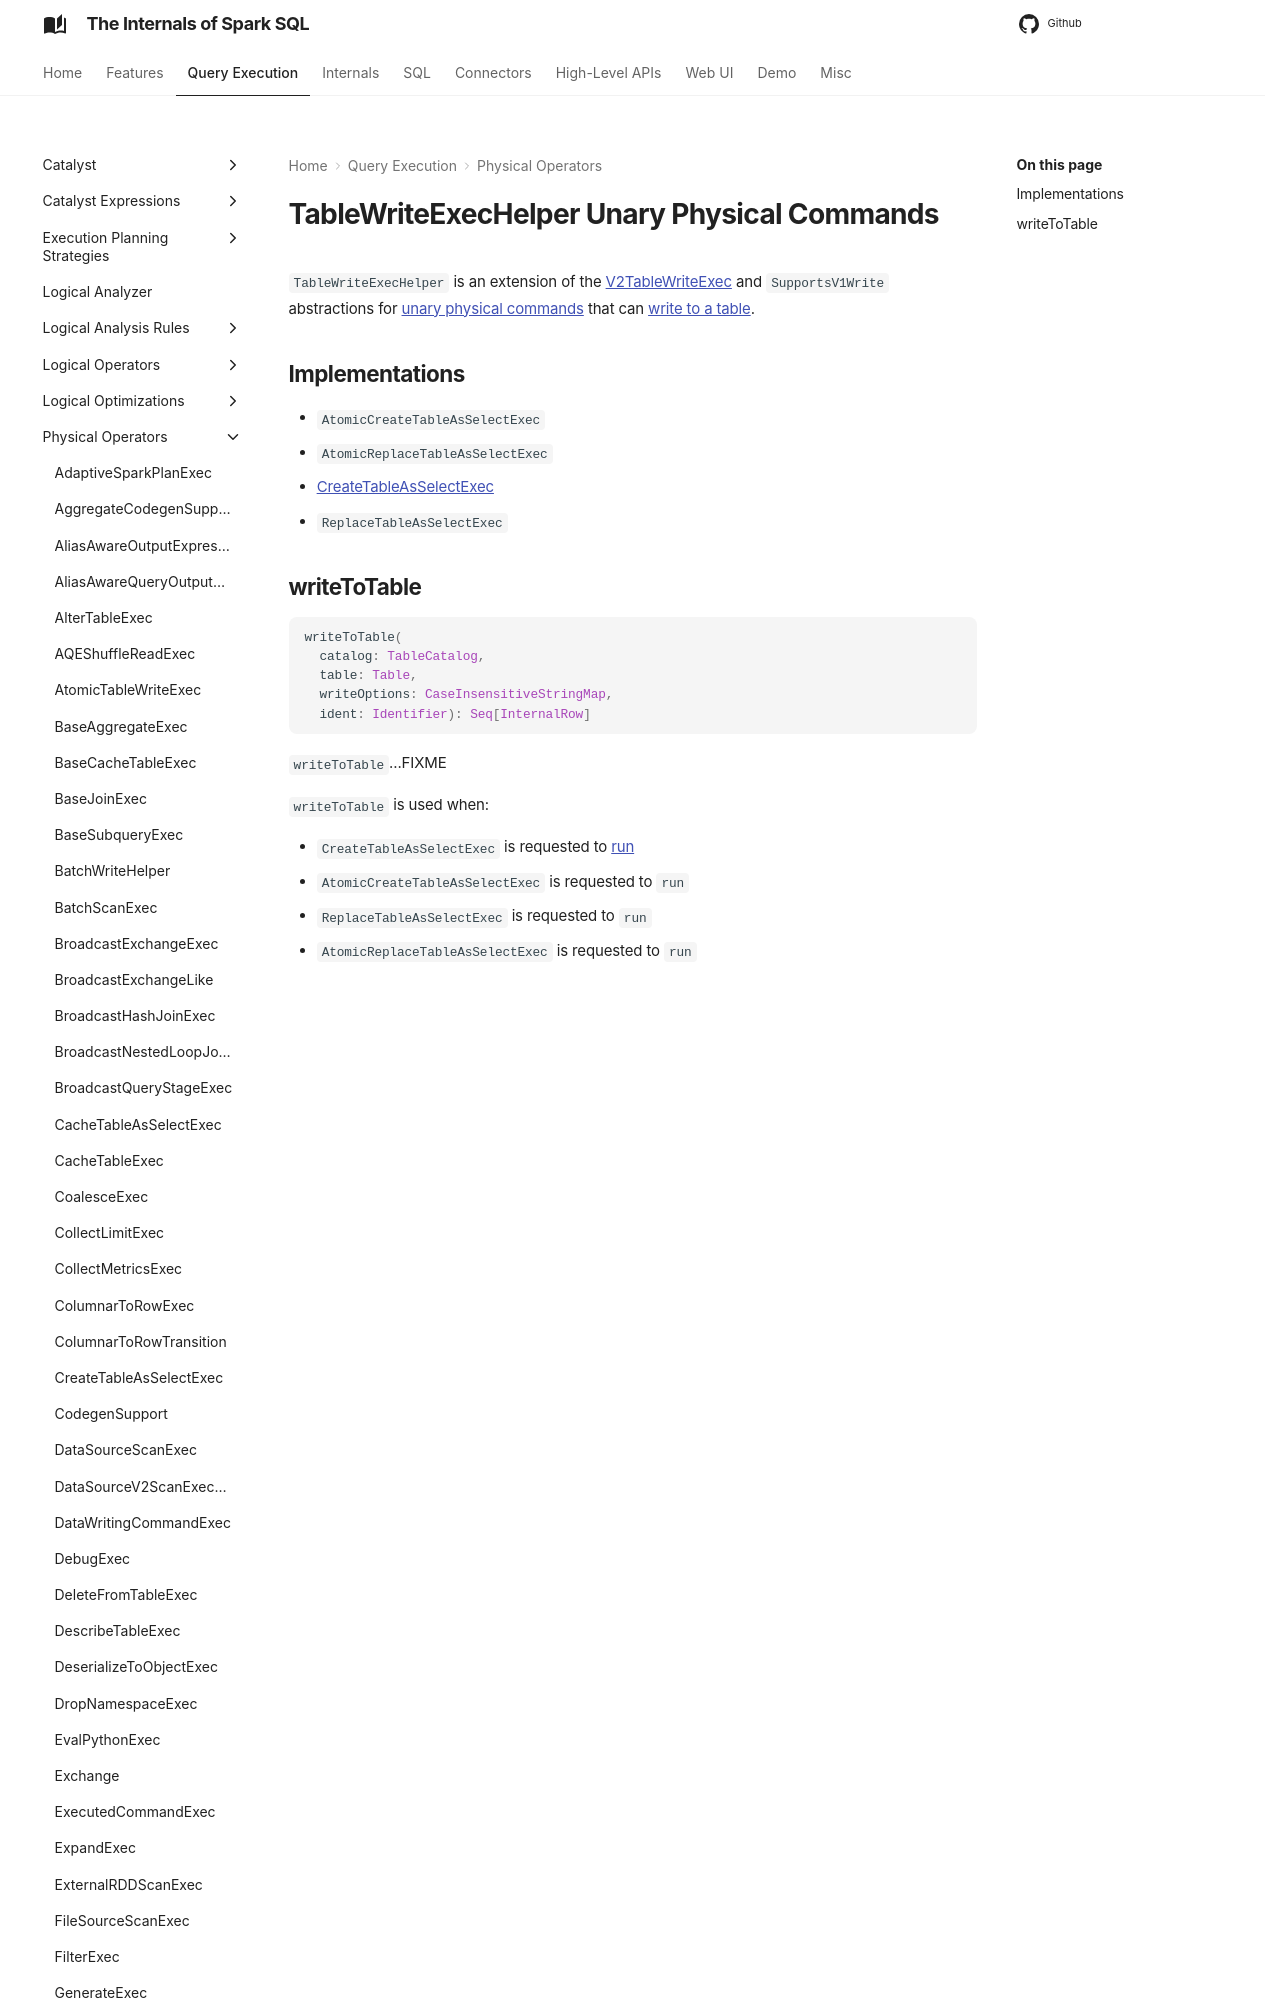

repository: japila-books/spark-sql-internals · page: physical-operators/TableWriteExecHelper/index.html · generator: mkdocs

---
title: TableWriteExecHelper
---

# TableWriteExecHelper Unary Physical Commands

`TableWriteExecHelper` is an extension of the [V2TableWriteExec](V2TableWriteExec.md) and `SupportsV1Write` abstractions for [unary physical commands](#implementations) that can [write to a table](#writeToTable).
